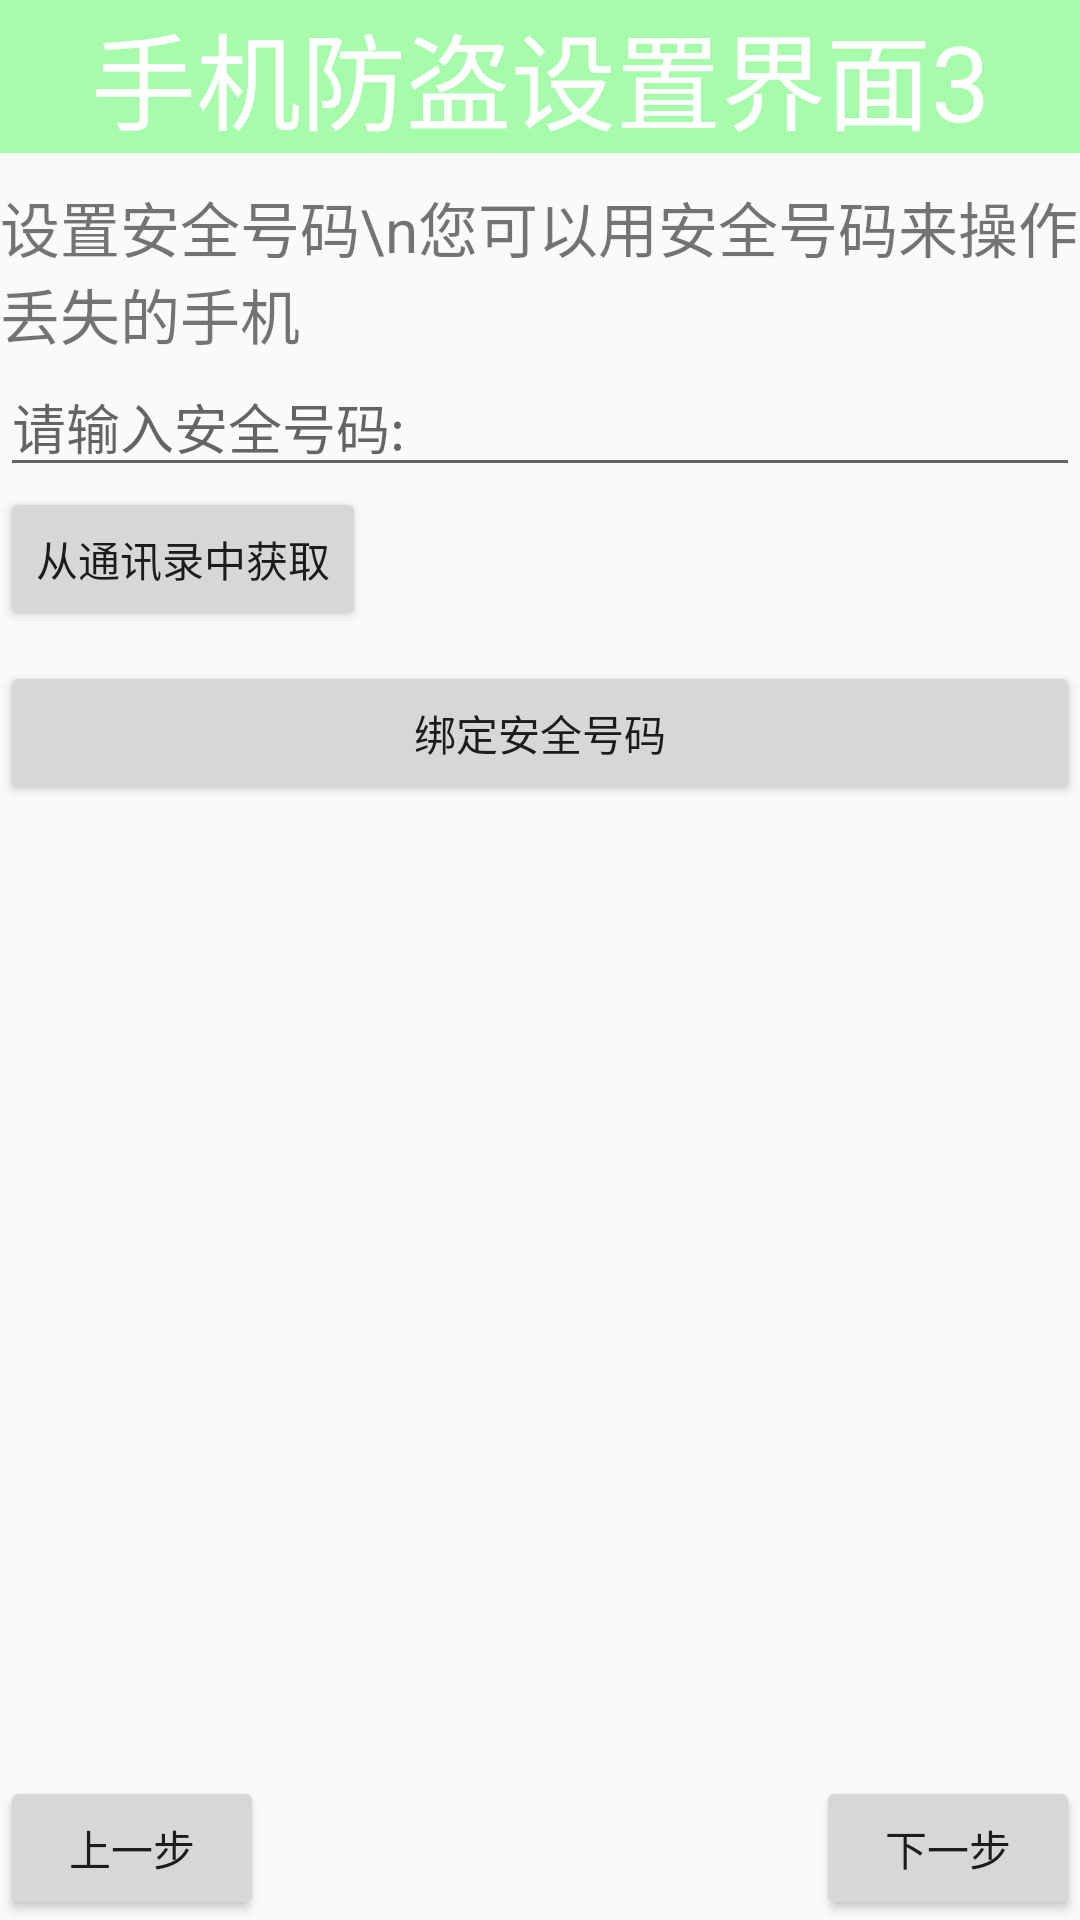

Produce the Android XML layout that renders to this screen, including the resource entries it uses.
<!-- AndroidManifest.xml: application theme AppTheme -->
<!-- res/layout/sjfd_setup3.xml -->
<?xml version="1.0" encoding="utf-8"?>
<LinearLayout xmlns:android="http://schemas.android.com/apk/res/android"
    xmlns:tools="http://schemas.android.com/tools"
    android:layout_width="match_parent"
    android:orientation="vertical"
    android:layout_height="match_parent"
    tools:context=".ui.sjfd_setup3">
    <TextView
        style="@style/TextBarStyle"
        android:text="手机防盗设置界面3"/>
    <TextView
        android:layout_width="wrap_content"
        android:layout_height="wrap_content"
        android:layout_marginTop="10dp"
        android:text="设置安全号码\n您可以用安全号码来操作丢失的手机 "
        android:textSize="20dp"/>
    <EditText
        android:layout_width="match_parent"
        android:layout_height="wrap_content"
        android:hint="请输入安全号码:"
        android:id="@+id/et_safetytel"/>
    <Button
        android:layout_width="wrap_content"
        android:layout_height="wrap_content"
        android:id="@+id/btn_getContactsPerson"
        android:text="从通讯录中获取"/>
    <Button
        android:layout_width="match_parent"
        android:layout_height="wrap_content"
        android:text="绑定安全号码"
        android:id="@+id/btn_bindsafetel"
        android:layout_marginTop="10dp"/>

    <RelativeLayout
        android:layout_width="wrap_content"
        android:layout_height="wrap_content">
        <Button
            android:onClick="back"
            android:layout_width="wrap_content"
            android:layout_height="wrap_content"
            android:text="上一步"
            android:layout_alignParentBottom="true"/>
        <Button
            android:onClick="next"
            android:layout_width="wrap_content"
            android:layout_height="wrap_content"
            android:text="下一步"
            android:layout_alignParentBottom="true"
            android:layout_alignParentRight="true"/>
    </RelativeLayout>

</LinearLayout>
<!-- resources referenced by this layout -->
<resources>
  <style name="TextBarStyle">
          <item name="android:gravity">center</item>
          <item name="android:textSize">35sp</item>
          <item name="android:textColor">#FFF</item>
          <item name="android:layout_height">wrap_content</item>
          <item name="android:layout_width">match_parent</item>
          <item name="android:background">#5500ff11</item>
          <item name="android:layout_marginTop">0dp</item>
  
      </style>
  <style name="AppTheme" parent="Theme.AppCompat.Light.NoActionBar">
          
          <item name="colorPrimary">@color/colorPrimary</item>
          <item name="colorPrimaryDark">@color/colorPrimaryDark</item>
          <item name="colorAccent">@color/colorAccent</item>
      </style>
  <!-- not gathered from this repository: default colours our renderer supplied (Android Studio template values) -->
  <color name="colorPrimary">#FF6200EE</color>
  <color name="colorPrimaryDark">#FF3700B3</color>
  <color name="colorAccent">#FF03DAC5</color>
</resources>
